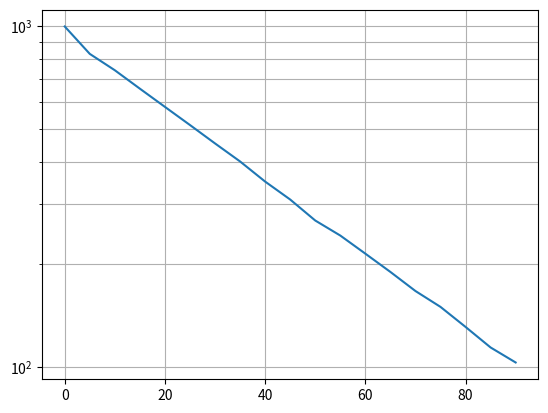

Python code for this plot:
import numpy as np
import matplotlib.pyplot as plt

time = np.array([0, 5, 10, 15, 20, 25, 30, 35, 40, 45,
                 50, 55, 60, 65, 70, 75, 80, 85, 90])

voltage = np.array([999, 830, 743, 656, 580, 513, 453, 401, 350, 310,
                    269, 243, 215, 190, 167, 150, 131, 114, 103])



plt.yscale('log')
plt.grid(True, which='both')
plt.plot(time, voltage)
plt.show()
